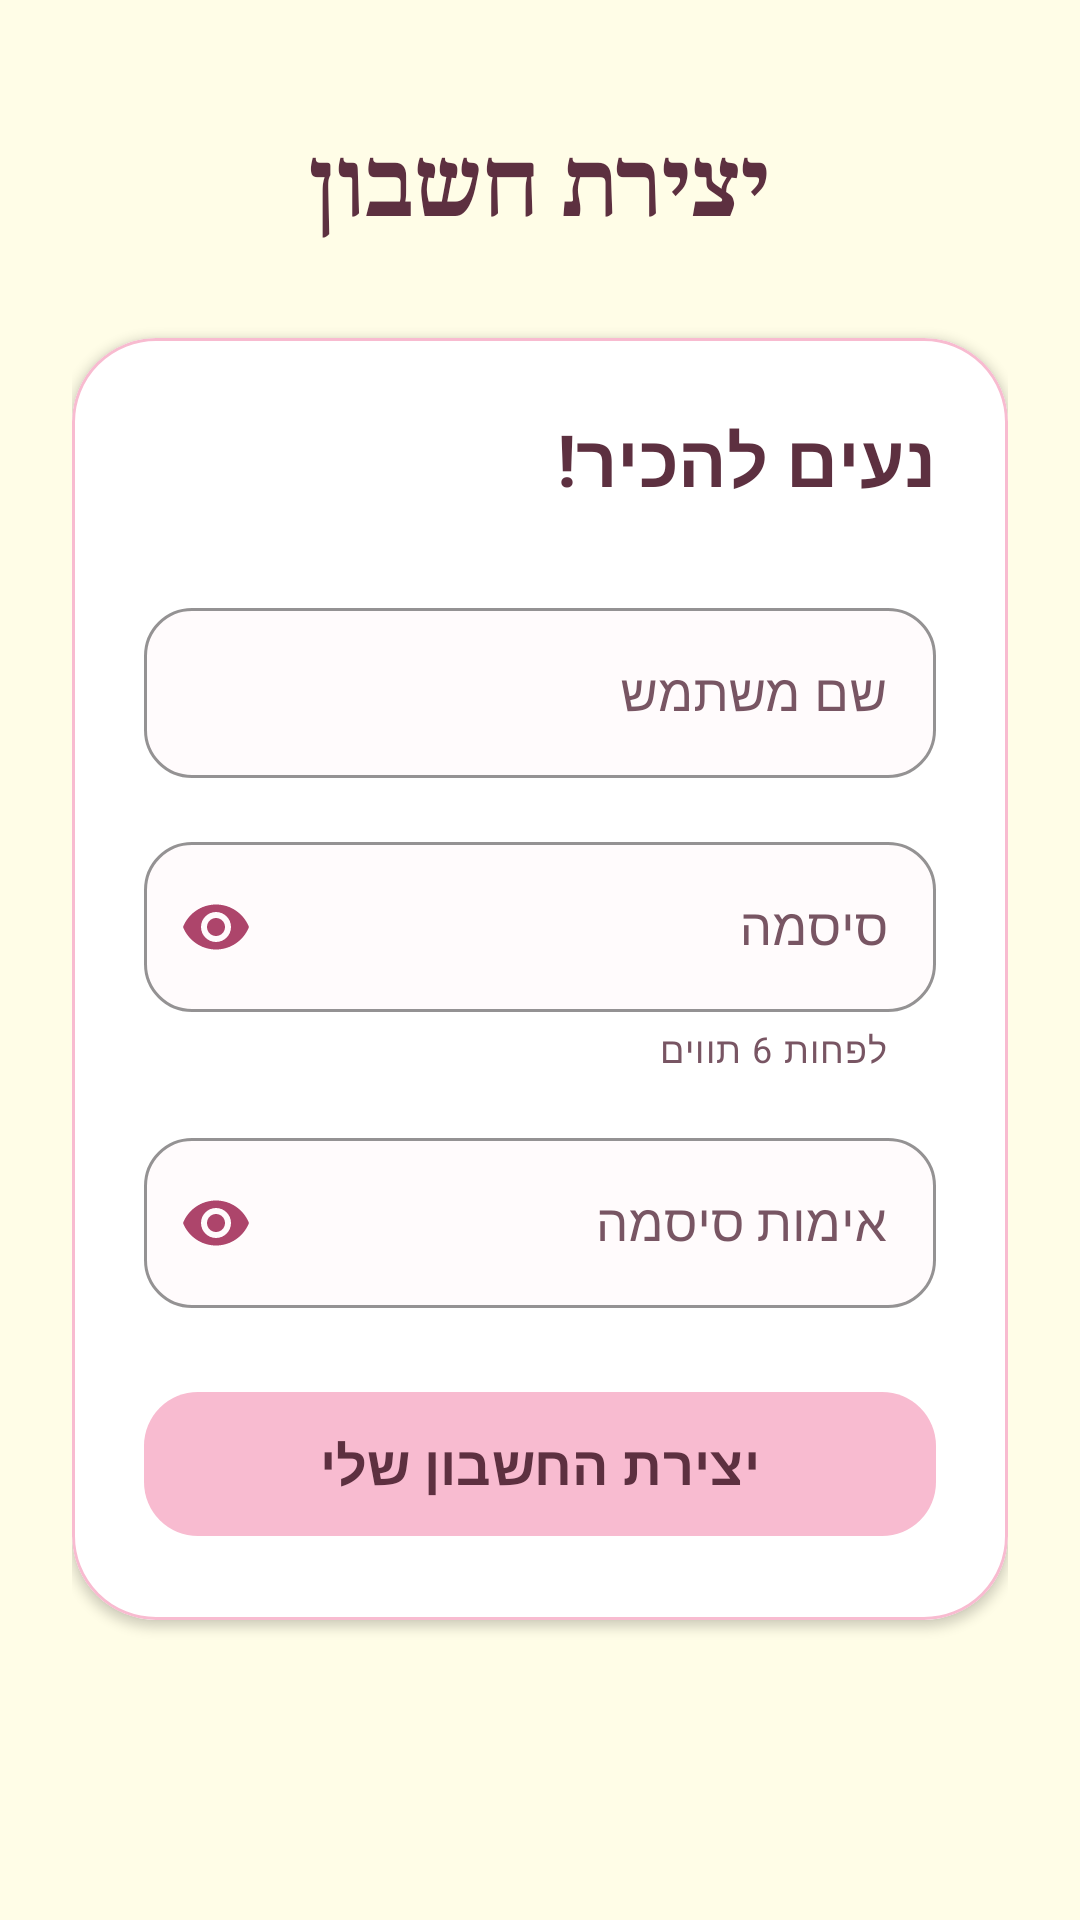

Produce the Android XML layout that renders to this screen, including the resource entries it uses.
<!-- AndroidManifest.xml: application theme Theme.Recipesbymaayan -->
<!-- res/layout/activity_register.xml -->
<?xml version="1.0" encoding="utf-8"?>
<androidx.constraintlayout.widget.ConstraintLayout
    xmlns:android="http://schemas.android.com/apk/res/android"
    xmlns:app="http://schemas.android.com/apk/res-auto"
    xmlns:tools="http://schemas.android.com/tools"
    android:id="@+id/main"
    android:layout_width="match_parent"
    android:layout_height="match_parent"
    android:background="#FFFDE7"
    tools:context=".RegisterActivity">

    <ScrollView
        android:layout_width="0dp"
        android:layout_height="0dp"
        android:fillViewport="true"
        app:layout_constraintTop_toTopOf="parent"
        app:layout_constraintBottom_toBottomOf="parent"
        app:layout_constraintStart_toStartOf="parent"
        app:layout_constraintEnd_toEndOf="parent">

        <LinearLayout
            android:layout_width="match_parent"
            android:layout_height="wrap_content"
            android:orientation="vertical"
            android:layoutDirection="rtl"
            android:paddingStart="24dp"
            android:paddingEnd="24dp"
            android:paddingTop="40dp"
            android:paddingBottom="32dp">

            <TextView
                android:id="@+id/tvRegisterTitle"
                android:layout_width="match_parent"
                android:layout_height="wrap_content"
                android:text="יצירת חשבון"
                android:textSize="30sp"
                android:textStyle="bold"
                android:fontFamily="serif"
                android:textColor="#5D3040"
                android:gravity="center" />

            <com.google.android.material.card.MaterialCardView
                android:layout_width="match_parent"
                android:layout_height="wrap_content"
                android:layout_marginTop="32dp"
                app:cardBackgroundColor="#FFFFFF"
                app:cardCornerRadius="28dp"
                app:cardElevation="2dp"
                app:strokeColor="#F8BBD0"
                app:strokeWidth="1dp">

                <LinearLayout
                    android:layout_width="match_parent"
                    android:layout_height="wrap_content"
                    android:orientation="vertical"
                    android:padding="24dp">

                    <TextView
                        android:layout_width="match_parent"
                        android:layout_height="wrap_content"
                        android:text="נעים להכיר!"
                        android:textSize="24sp"
                        android:textStyle="bold"
                        android:textColor="#5D3040" />

                    <com.google.android.material.textfield.TextInputLayout
                        style="@style/Widget.MaterialComponents.TextInputLayout.OutlinedBox"
                        android:layout_width="match_parent"
                        android:layout_height="wrap_content"
                        android:layout_marginTop="28dp"
                        android:hint="שם משתמש"
                        android:textColorHint="#785563"
                        app:hintTextColor="#AD456B"
                        app:boxBackgroundColor="#FFFBFC"
                        app:boxStrokeColor="#AD456B"
                        app:boxCornerRadiusTopStart="16dp"
                        app:boxCornerRadiusTopEnd="16dp"
                        app:boxCornerRadiusBottomStart="16dp"
                        app:boxCornerRadiusBottomEnd="16dp">

                        <com.google.android.material.textfield.TextInputEditText
                            android:id="@+id/etRegisterUsername"
                            android:layout_width="match_parent"
                            android:layout_height="wrap_content"
                            android:minHeight="56dp"
                            android:inputType="text"
                            android:maxLines="1"
                            android:textSize="17sp"
                            android:textColor="#5D3040" />

                    </com.google.android.material.textfield.TextInputLayout>

                    <com.google.android.material.textfield.TextInputLayout
                        style="@style/Widget.MaterialComponents.TextInputLayout.OutlinedBox"
                        android:layout_width="match_parent"
                        android:layout_height="wrap_content"
                        android:layout_marginTop="16dp"
                        android:hint="סיסמה"
                        android:textColorHint="#785563"
                        app:helperText="לפחות 6 תווים"
                        app:helperTextTextColor="#785563"
                        app:hintTextColor="#AD456B"
                        app:boxBackgroundColor="#FFFBFC"
                        app:boxStrokeColor="#AD456B"
                        app:boxCornerRadiusTopStart="16dp"
                        app:boxCornerRadiusTopEnd="16dp"
                        app:boxCornerRadiusBottomStart="16dp"
                        app:boxCornerRadiusBottomEnd="16dp"
                        app:endIconMode="password_toggle"
                        app:endIconTint="#AD456B">

                        <com.google.android.material.textfield.TextInputEditText
                            android:id="@+id/etRegisterPassword"
                            android:layout_width="match_parent"
                            android:layout_height="wrap_content"
                            android:minHeight="56dp"
                            android:inputType="textPassword"
                            android:maxLines="1"
                            android:textSize="17sp"
                            android:textColor="#5D3040" />

                    </com.google.android.material.textfield.TextInputLayout>

                    <com.google.android.material.textfield.TextInputLayout
                        style="@style/Widget.MaterialComponents.TextInputLayout.OutlinedBox"
                        android:layout_width="match_parent"
                        android:layout_height="wrap_content"
                        android:layout_marginTop="16dp"
                        android:hint="אימות סיסמה"
                        android:textColorHint="#785563"
                        app:hintTextColor="#AD456B"
                        app:boxBackgroundColor="#FFFBFC"
                        app:boxStrokeColor="#AD456B"
                        app:boxCornerRadiusTopStart="16dp"
                        app:boxCornerRadiusTopEnd="16dp"
                        app:boxCornerRadiusBottomStart="16dp"
                        app:boxCornerRadiusBottomEnd="16dp"
                        app:endIconMode="password_toggle"
                        app:endIconTint="#AD456B">

                        <com.google.android.material.textfield.TextInputEditText
                            android:id="@+id/etConfirmPassword"
                            android:layout_width="match_parent"
                            android:layout_height="wrap_content"
                            android:minHeight="56dp"
                            android:inputType="textPassword"
                            android:maxLines="1"
                            android:textSize="17sp"
                            android:textColor="#5D3040" />

                    </com.google.android.material.textfield.TextInputLayout>

                    <com.google.android.material.button.MaterialButton
                        android:id="@+id/btnRegister"
                        android:layout_width="match_parent"
                        android:layout_height="wrap_content"
                        android:layout_marginTop="24dp"
                        android:minHeight="56dp"
                        android:text="יצירת החשבון שלי"
                        android:textSize="18sp"
                        android:textStyle="bold"
                        android:textColor="#5D3040"
                        app:backgroundTint="#F8BBD0"
                        app:cornerRadius="18dp" />

                </LinearLayout>

            </com.google.android.material.card.MaterialCardView>

        </LinearLayout>

    </ScrollView>

</androidx.constraintlayout.widget.ConstraintLayout>
<!-- resources referenced by this layout -->
<resources>
  <style name="Theme.Recipesbymaayan" parent="Base.Theme.Recipesbymaayan" />
  <style name="Base.Theme.Recipesbymaayan" parent="Theme.Material3.DayNight.NoActionBar">
          
          
      </style>
</resources>
